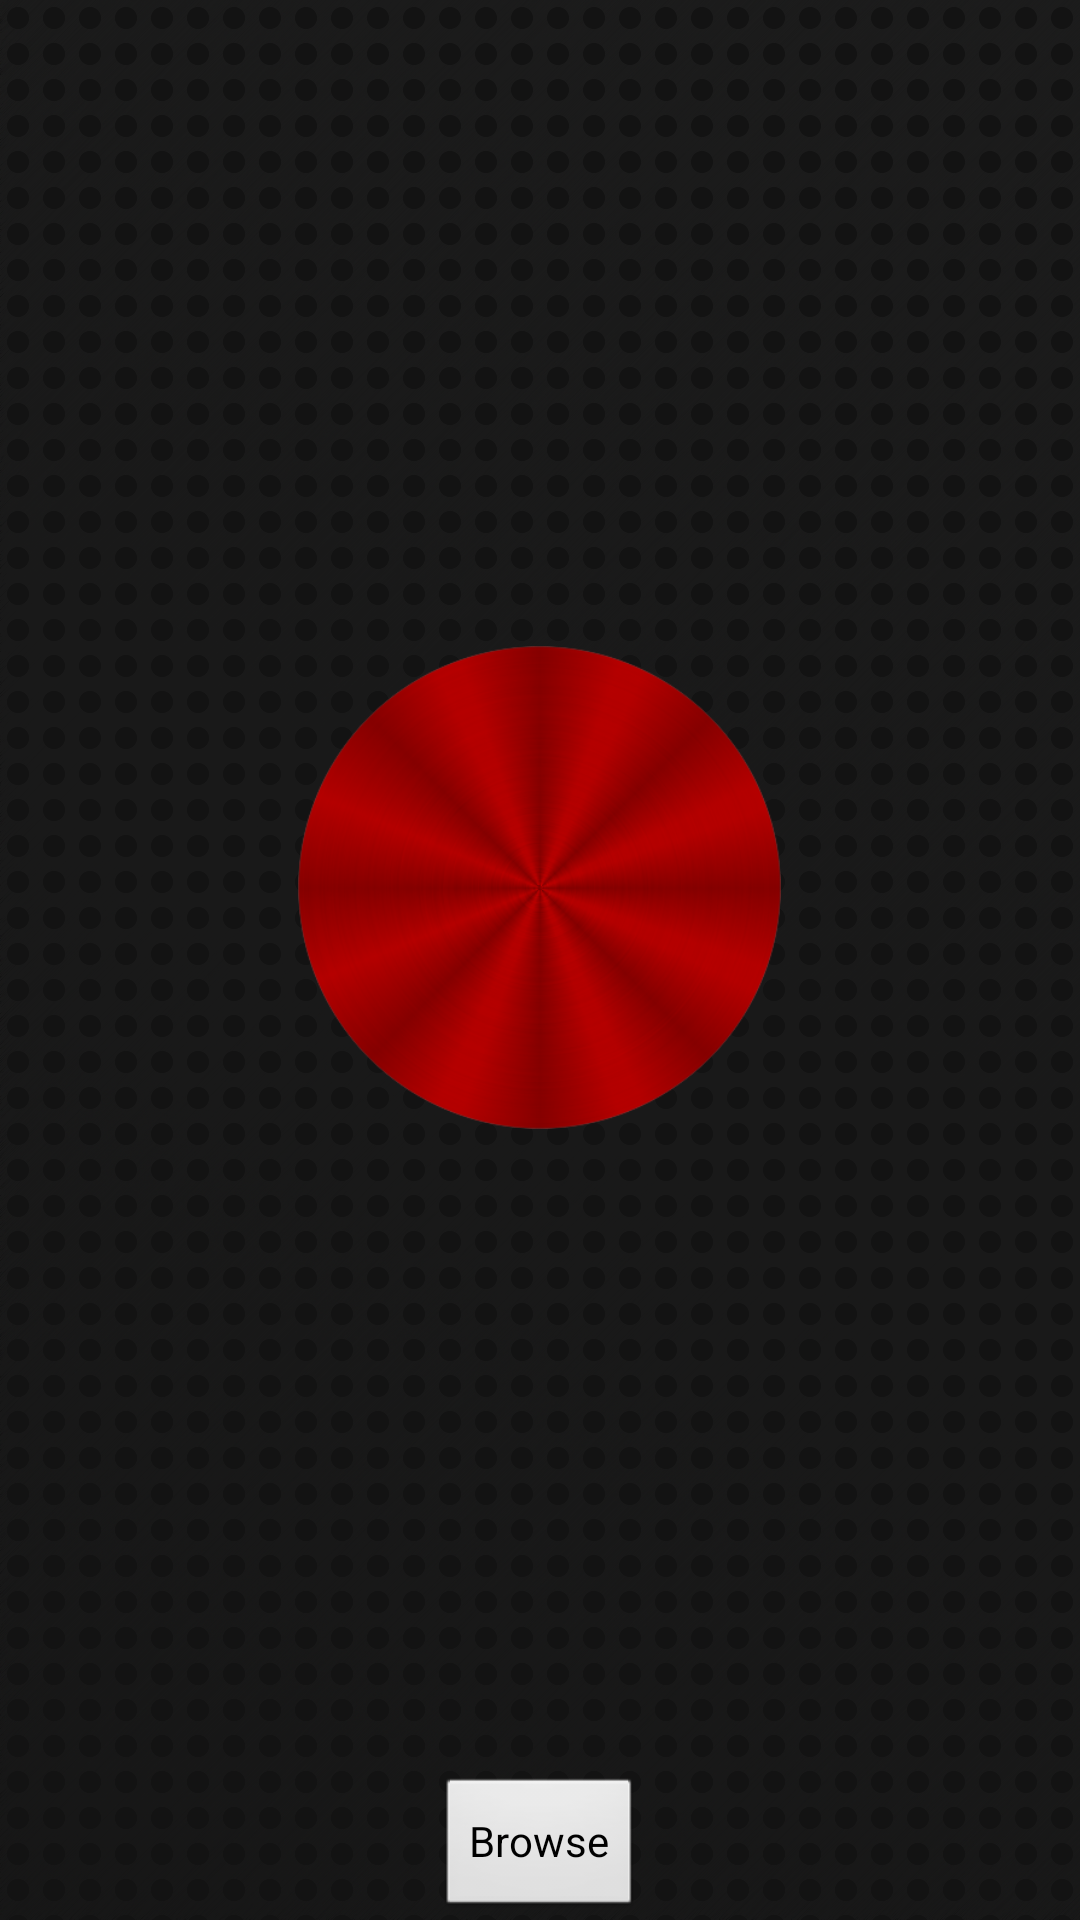

Reconstruct the res/layout file that produces this screen, plus the resources it refers to.
<!-- AndroidManifest.xml: application theme AppTheme -->
<!-- res/layout/activity_main.xml -->
<LinearLayout xmlns:android="http://schemas.android.com/apk/res/android"
    xmlns:tools="http://schemas.android.com/tools"
    android:id="@+id/LinearLayout1"
    android:layout_width="match_parent"
    android:layout_height="match_parent"
    android:background="@drawable/back"
    android:gravity="center_horizontal"
    android:orientation="vertical"
    android:paddingBottom="@dimen/activity_vertical_margin"
    android:paddingLeft="@dimen/activity_horizontal_margin"
    android:paddingRight="@dimen/activity_horizontal_margin"
    android:paddingTop="@dimen/activity_vertical_margin"
    tools:context=".MainActivity" >

    <LinearLayout
        android:layout_width="match_parent"
        android:layout_height="wrap_content"
        android:layout_weight="20"
        android:gravity="center_horizontal|center_vertical"
        android:orientation="vertical" >

        <ImageButton
            android:id="@+id/recorderButton"
            android:layout_width="171dp"
            android:layout_height="161dp"
            android:background="@android:color/transparent"
            android:fitsSystemWindows="true"
            android:onClick="toRecorder"
            android:scaleType="fitCenter"
            android:src="@drawable/big_red"
            android:visibility="visible" />

    </LinearLayout>

    <LinearLayout
        android:layout_width="match_parent"
        android:layout_height="wrap_content"
        android:gravity="center_horizontal"
        android:orientation="vertical" >

        <Button
            android:id="@+id/browserButton"
            android:layout_width="wrap_content"
            android:layout_height="wrap_content"
            android:onClick="toBrowser"
            android:text="Browse" />

    </LinearLayout>

</LinearLayout>
<!-- resources referenced by this layout -->
<resources>
  <!-- drawable back: png bitmap (drawable-hdpi, 183340 bytes) -->
  <!-- drawable big_red: png bitmap (drawable-xxhdpi, 74734 bytes) -->
  <style name="AppTheme" parent="AppBaseTheme">
          
          <item name="android:textColor">@android:color/primary_text_dark</item>
          <item name="android:button">@android:color/primary_text_dark</item>
      </style>
  <style name="AppBaseTheme" parent="android:Theme.Light">
          
      </style>
</resources>
